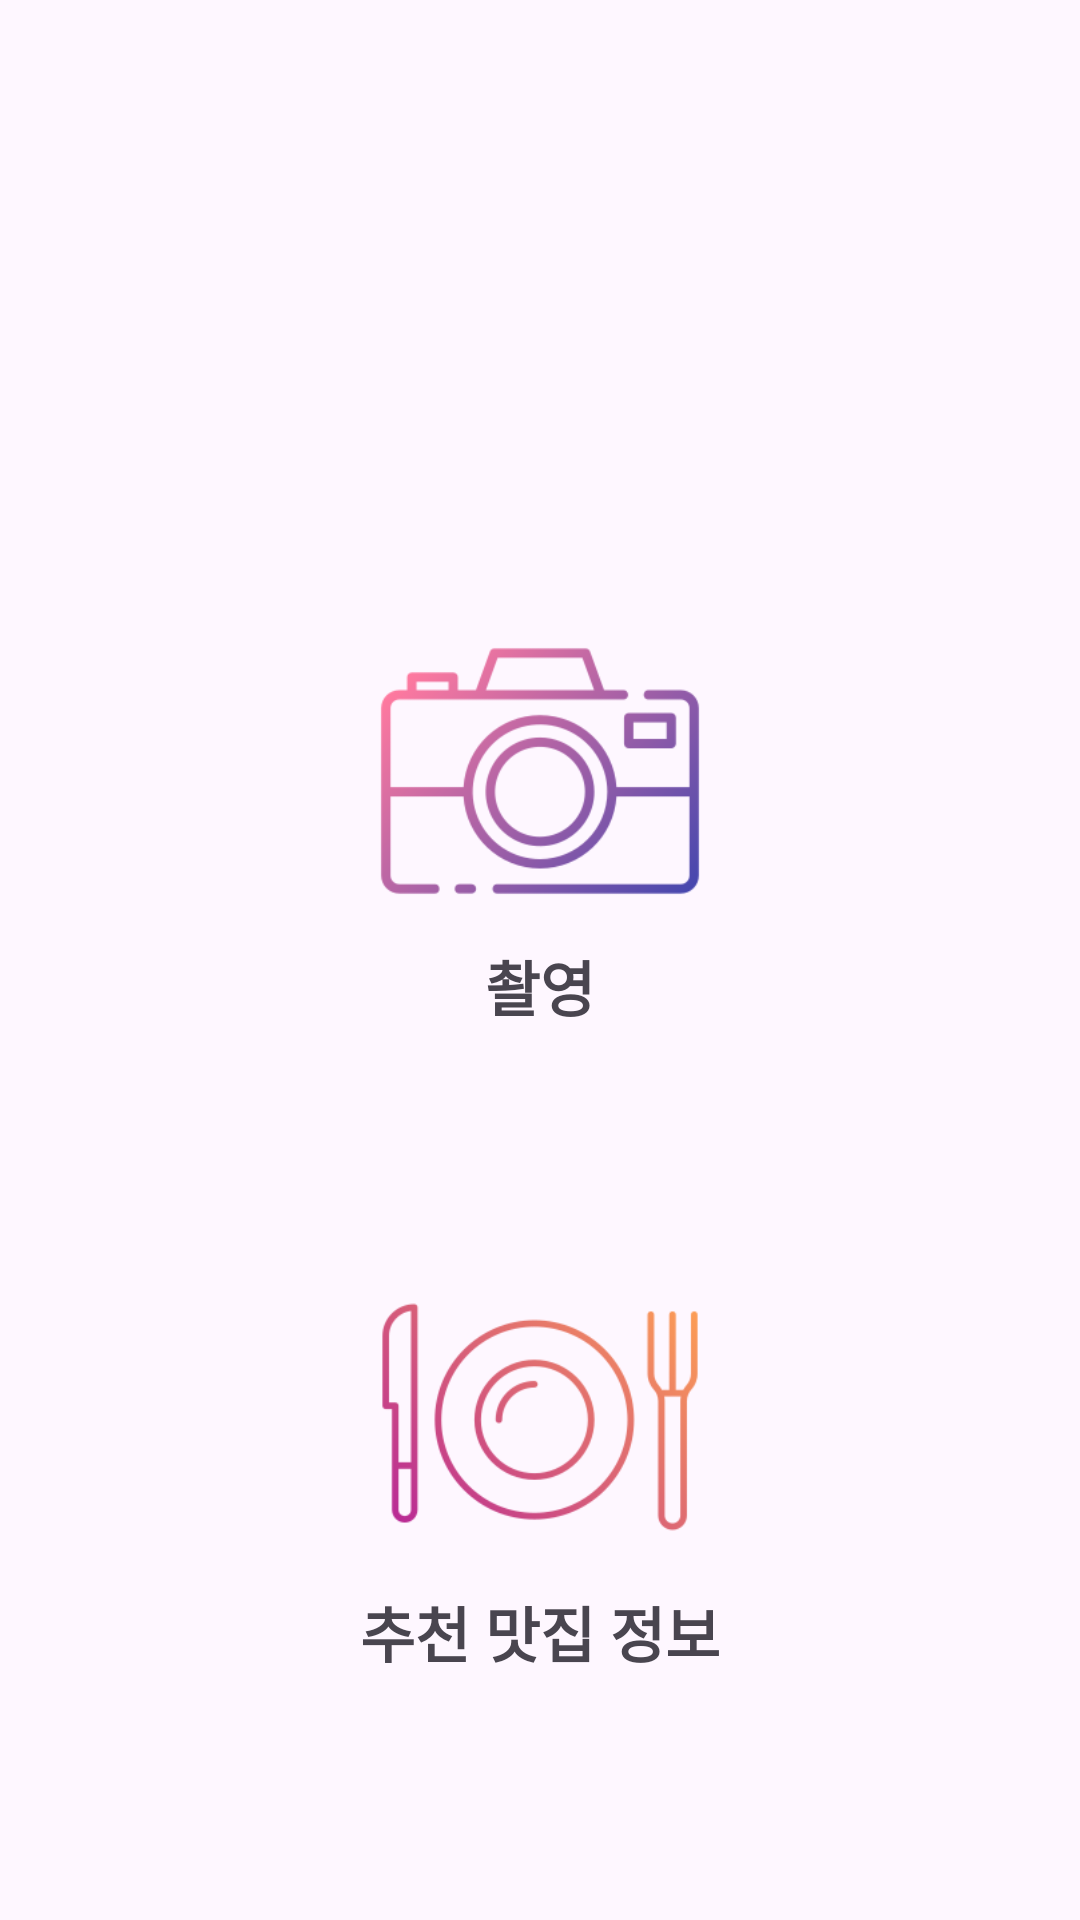

Reconstruct the res/layout file that produces this screen, plus the resources it refers to.
<!-- AndroidManifest.xml: application theme Theme.ZolP -->
<!-- res/layout/fragment_main.xml -->
<?xml version="1.0" encoding="utf-8"?>
<androidx.constraintlayout.widget.ConstraintLayout xmlns:android="http://schemas.android.com/apk/res/android"
    xmlns:app="http://schemas.android.com/apk/res-auto"
    xmlns:tools="http://schemas.android.com/tools"
    android:layout_width="match_parent"
    android:layout_height="match_parent">

    <LinearLayout
        android:id="@+id/button_camera"
        android:layout_width="wrap_content"
        android:layout_height="wrap_content"
        android:layout_marginTop="200dp"
        android:layout_weight="1"
        android:orientation="vertical"
        app:layout_constraintEnd_toEndOf="parent"
        app:layout_constraintStart_toStartOf="parent"
        app:layout_constraintTop_toTopOf="parent">

        <ImageView
            android:id="@+id/imageView"
            android:layout_width="200dp"
            android:layout_height="114dp"
            android:layout_gravity="center"
            android:src="@drawable/set1_camera" />

        <TextView
            android:id="@+id/textView"
            android:layout_width="wrap_content"
            android:layout_height="wrap_content"
            android:layout_gravity="center"
            android:text="촬영"
            android:textSize="20sp"
            android:textStyle="bold" />
    </LinearLayout>

    <LinearLayout
        android:id="@+id/button_interest"
        android:layout_width="wrap_content"
        android:layout_height="wrap_content"
        android:layout_marginTop="72dp"
        android:layout_weight="1"
        android:orientation="vertical"
        app:layout_constraintEnd_toEndOf="parent"
        app:layout_constraintStart_toStartOf="parent"
        app:layout_constraintTop_toBottomOf="@id/button_camera">

        <ImageView
            android:id="@+id/imageView2"
            android:layout_width="200dp"
            android:layout_height="114dp"
            android:layout_gravity="center"
            android:src="@drawable/set1_restaurant" />

        <TextView
            android:id="@+id/textView2"
            android:layout_width="wrap_content"
            android:layout_height="wrap_content"
            android:layout_gravity="center"
            android:text="추천 맛집 정보"
            android:textSize="20sp"
            android:textStyle="bold" />
    </LinearLayout>

    <ImageView
        android:id="@+id/imageView3"
        android:layout_width="wrap_content"
        android:layout_height="wrap_content"
        app:layout_constraintBottom_toBottomOf="parent"
        app:layout_constraintEnd_toEndOf="parent"
        app:layout_constraintStart_toStartOf="parent"
        app:layout_constraintTop_toTopOf="parent" />

</androidx.constraintlayout.widget.ConstraintLayout>
<!-- resources referenced by this layout -->
<resources>
  <!-- drawable set1_camera: png bitmap (drawable, 14386 bytes) -->
  <!-- drawable set1_restaurant: png bitmap (drawable, 18046 bytes) -->
  <style name="Theme.ZolP" parent="Theme.Material3.DayNight.NoActionBar">
          
          <item name="colorPrimary">#B86161</item>
          <item name="colorPrimaryVariant">@color/purple_700</item>
          <item name="colorOnPrimary">@color/white</item>
          
          <item name="colorSecondary">@color/teal_200</item>
          <item name="colorSecondaryVariant">@color/teal_700</item>
          <item name="colorOnSecondary">@color/black</item>
          
          <item name="android:statusBarColor">?attr/colorPrimaryVariant</item>
          
  
      </style>
  <!-- not gathered from this repository: default colours our renderer supplied (Android Studio template values) -->
  <color name="purple_700">#FF3700B3</color>
  <color name="teal_200">#FF03DAC5</color>
  <color name="teal_700">#FF018786</color>
  <color name="black">#FF000000</color>
  <color name="white">#FFFFFFFF</color>
</resources>
